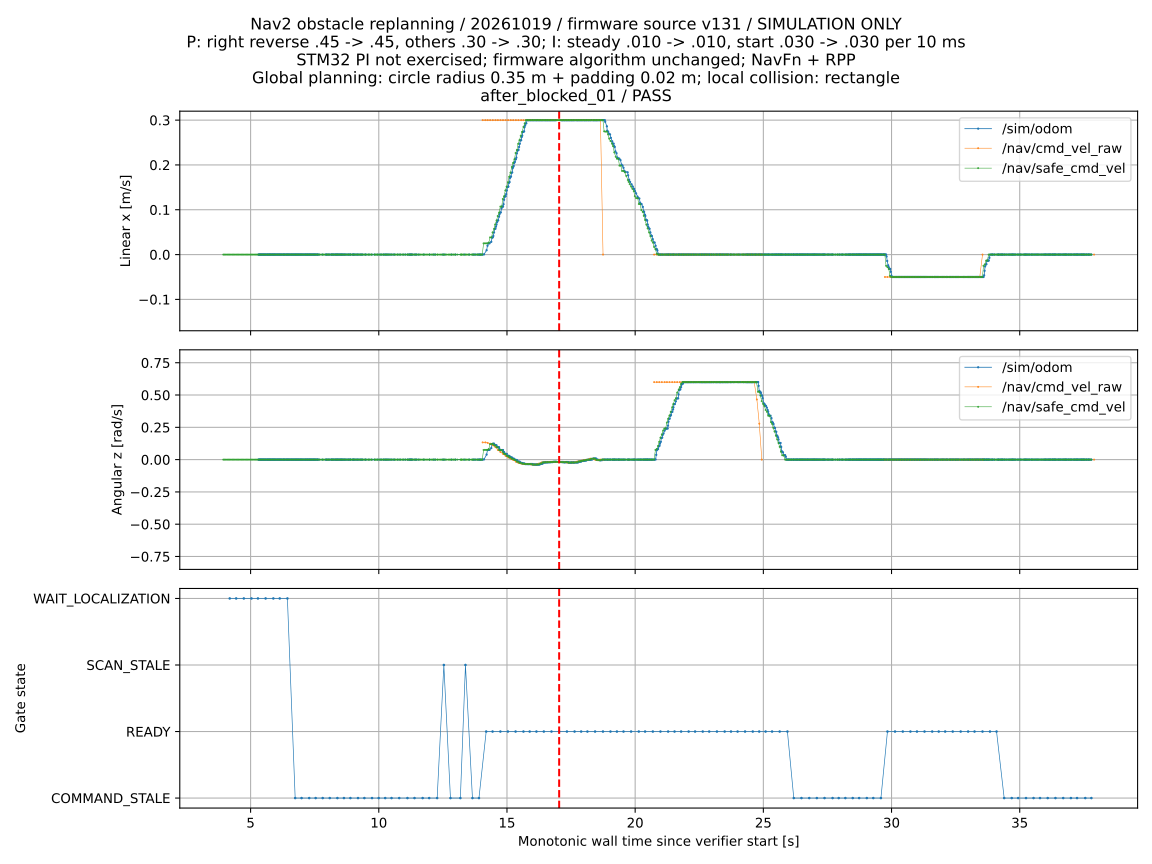

Values plotted in this chart, from the file beside it:
wall_s, topic, vx, vy, vz, wx, wy, wz
3.131, /sim/drive_cmd_vel, 0.0, 0.0, 0.0, 0.0, 0.0, 0.0
3.152, /sim/drive_cmd_vel, 0.0, 0.0, 0.0, 0.0, 0.0, 0.0
3.171, /sim/drive_cmd_vel, 0.0, 0.0, 0.0, 0.0, 0.0, 0.0
3.192, /sim/drive_cmd_vel, 0.0, 0.0, 0.0, 0.0, 0.0, 0.0
3.211, /sim/drive_cmd_vel, 0.0, 0.0, 0.0, 0.0, 0.0, 0.0
3.232, /sim/drive_cmd_vel, 0.0, 0.0, 0.0, 0.0, 0.0, 0.0
3.252, /sim/drive_cmd_vel, 0.0, 0.0, 0.0, 0.0, 0.0, 0.0
3.272, /sim/drive_cmd_vel, 0.0, 0.0, 0.0, 0.0, 0.0, 0.0
3.291, /sim/drive_cmd_vel, 0.0, 0.0, 0.0, 0.0, 0.0, 0.0
3.312, /sim/drive_cmd_vel, 0.0, 0.0, 0.0, 0.0, 0.0, 0.0
3.332, /sim/drive_cmd_vel, 0.0, 0.0, 0.0, 0.0, 0.0, 0.0
3.352, /sim/drive_cmd_vel, 0.0, 0.0, 0.0, 0.0, 0.0, 0.0
3.372, /sim/drive_cmd_vel, 0.0, 0.0, 0.0, 0.0, 0.0, 0.0
3.392, /sim/drive_cmd_vel, 0.0, 0.0, 0.0, 0.0, 0.0, 0.0
3.412, /sim/drive_cmd_vel, 0.0, 0.0, 0.0, 0.0, 0.0, 0.0
3.432, /sim/drive_cmd_vel, 0.0, 0.0, 0.0, 0.0, 0.0, 0.0
3.452, /sim/drive_cmd_vel, 0.0, 0.0, 0.0, 0.0, 0.0, 0.0
3.472, /sim/drive_cmd_vel, 0.0, 0.0, 0.0, 0.0, 0.0, 0.0
3.492, /sim/drive_cmd_vel, 0.0, 0.0, 0.0, 0.0, 0.0, 0.0
3.512, /sim/drive_cmd_vel, 0.0, 0.0, 0.0, 0.0, 0.0, 0.0
3.531, /sim/drive_cmd_vel, 0.0, 0.0, 0.0, 0.0, 0.0, 0.0
3.552, /sim/drive_cmd_vel, 0.0, 0.0, 0.0, 0.0, 0.0, 0.0
3.571, /sim/drive_cmd_vel, 0.0, 0.0, 0.0, 0.0, 0.0, 0.0
3.592, /sim/drive_cmd_vel, 0.0, 0.0, 0.0, 0.0, 0.0, 0.0
3.611, /sim/drive_cmd_vel, 0.0, 0.0, 0.0, 0.0, 0.0, 0.0
3.632, /sim/drive_cmd_vel, 0.0, 0.0, 0.0, 0.0, 0.0, 0.0
3.652, /sim/drive_cmd_vel, 0.0, 0.0, 0.0, 0.0, 0.0, 0.0
3.672, /sim/drive_cmd_vel, 0.0, 0.0, 0.0, 0.0, 0.0, 0.0
3.691, /sim/drive_cmd_vel, 0.0, 0.0, 0.0, 0.0, 0.0, 0.0
3.711, /sim/drive_cmd_vel, 0.0, 0.0, 0.0, 0.0, 0.0, 0.0
3.732, /sim/drive_cmd_vel, 0.0, 0.0, 0.0, 0.0, 0.0, 0.0
3.752, /sim/drive_cmd_vel, 0.0, 0.0, 0.0, 0.0, 0.0, 0.0
3.772, /sim/drive_cmd_vel, 0.0, 0.0, 0.0, 0.0, 0.0, 0.0
3.792, /sim/drive_cmd_vel, 0.0, 0.0, 0.0, 0.0, 0.0, 0.0
3.811, /sim/drive_cmd_vel, 0.0, 0.0, 0.0, 0.0, 0.0, 0.0
3.832, /sim/drive_cmd_vel, 0.0, 0.0, 0.0, 0.0, 0.0, 0.0
3.852, /sim/drive_cmd_vel, 0.0, 0.0, 0.0, 0.0, 0.0, 0.0
3.874, /sim/drive_cmd_vel, 0.0, 0.0, 0.0, 0.0, 0.0, 0.0
3.892, /sim/drive_cmd_vel, 0.0, 0.0, 0.0, 0.0, 0.0, 0.0
3.912, /sim/drive_cmd_vel, 0.0, 0.0, 0.0, 0.0, 0.0, 0.0
3.931, /sim/drive_cmd_vel, 0.0, 0.0, 0.0, 0.0, 0.0, 0.0
3.936, /nav/safe_cmd_vel, 0.0, 0.0, 0.0, 0.0, 0.0, 0.0
3.952, /sim/drive_cmd_vel, 0.0, 0.0, 0.0, 0.0, 0.0, 0.0
3.972, /sim/drive_cmd_vel, 0.0, 0.0, 0.0, 0.0, 0.0, 0.0
3.986, /nav/safe_cmd_vel, 0.0, 0.0, 0.0, 0.0, 0.0, 0.0
3.992, /sim/drive_cmd_vel, 0.0, 0.0, 0.0, 0.0, 0.0, 0.0
4.012, /sim/drive_cmd_vel, 0.0, 0.0, 0.0, 0.0, 0.0, 0.0
4.032, /sim/drive_cmd_vel, 0.0, 0.0, 0.0, 0.0, 0.0, 0.0
4.036, /nav/safe_cmd_vel, 0.0, 0.0, 0.0, 0.0, 0.0, 0.0
4.051, /sim/drive_cmd_vel, 0.0, 0.0, 0.0, 0.0, 0.0, 0.0
4.073, /sim/drive_cmd_vel, 0.0, 0.0, 0.0, 0.0, 0.0, 0.0
4.086, /nav/safe_cmd_vel, 0.0, 0.0, 0.0, 0.0, 0.0, 0.0
4.091, /sim/drive_cmd_vel, 0.0, 0.0, 0.0, 0.0, 0.0, 0.0
4.111, /sim/drive_cmd_vel, 0.0, 0.0, 0.0, 0.0, 0.0, 0.0
4.132, /sim/drive_cmd_vel, 0.0, 0.0, 0.0, 0.0, 0.0, 0.0
4.136, /nav/safe_cmd_vel, 0.0, 0.0, 0.0, 0.0, 0.0, 0.0
4.151, /sim/drive_cmd_vel, 0.0, 0.0, 0.0, 0.0, 0.0, 0.0
4.171, /sim/drive_cmd_vel, 0.0, 0.0, 0.0, 0.0, 0.0, 0.0
4.186, /nav/safe_cmd_vel, 0.0, 0.0, 0.0, 0.0, 0.0, 0.0
4.191, /sim/drive_cmd_vel, 0.0, 0.0, 0.0, 0.0, 0.0, 0.0
... 2,791 more rows
